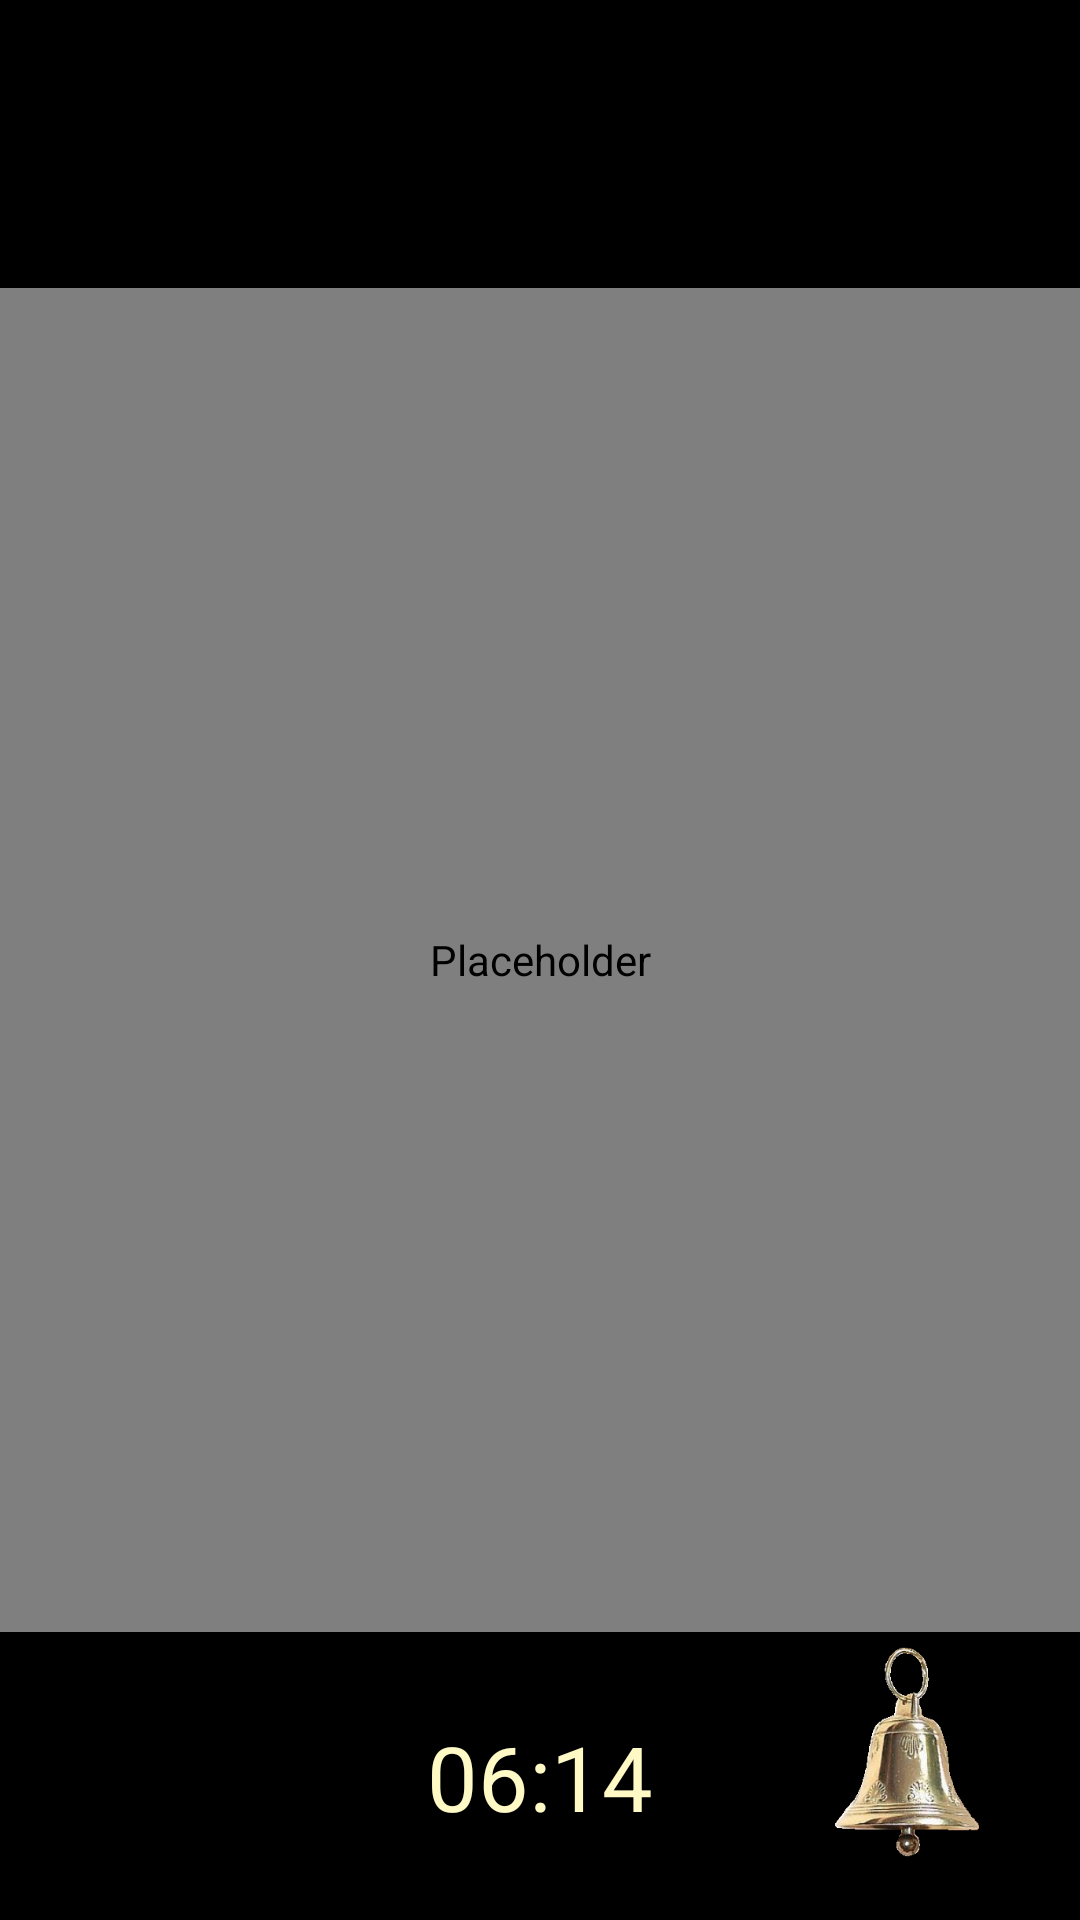

This screen was rendered from an Android layout file. Write that file and the resources it references.
<!-- AndroidManifest.xml: application theme AppTheme -->
<!-- res/layout/activity_alarm_target.xml -->
<?xml version="1.0" encoding="utf-8"?>
<layout xmlns:app="http://schemas.android.com/apk/res-auto">
    <androidx.constraintlayout.widget.ConstraintLayout
        xmlns:android="http://schemas.android.com/apk/res/android"
        xmlns:tools="http://schemas.android.com/tools"
        android:layout_width="match_parent"
        android:layout_height="match_parent"
        android:background="@android:color/black"
        tools:context=".ui.target.MayaiAlarmTargetActivity">

        <androidx.constraintlayout.widget.Guideline
            android:id="@+id/horizontal_guideline1"
            android:layout_width="wrap_content"
            android:layout_height="wrap_content"
            android:orientation="horizontal"
            app:layout_constraintGuide_percent="0.15" />

        <androidx.constraintlayout.widget.Guideline
            android:id="@+id/horizontal_guideline2"
            android:layout_width="wrap_content"
            android:layout_height="wrap_content"
            android:orientation="horizontal"
            app:layout_constraintGuide_percent="0.85"
            />

        <androidx.constraintlayout.widget.Guideline
            android:id="@+id/vertical_guideline1"
            android:layout_width="wrap_content"
            android:layout_height="wrap_content"
            android:orientation="vertical"
            app:layout_constraintGuide_percent="0.09"
            />

        <androidx.constraintlayout.widget.Guideline
            android:id="@+id/vertical_guideline2"
            android:layout_width="wrap_content"
            android:layout_height="wrap_content"
            android:orientation="vertical"
            app:layout_constraintGuide_percent="0.23"
            />

        <androidx.constraintlayout.widget.Guideline
            android:id="@+id/vertical_guideline3"
            android:layout_width="wrap_content"
            android:layout_height="wrap_content"
            android:orientation="vertical"
            app:layout_constraintGuide_percent="0.77"
            />

        <androidx.constraintlayout.widget.Guideline
            android:id="@+id/vertical_guideline4"
            android:layout_width="wrap_content"
            android:layout_height="wrap_content"
            android:orientation="vertical"
            app:layout_constraintGuide_percent="0.91"
            />

        <com.stho.mayai.MayaiImageView
            android:id="@+id/image"
            android:layout_width="match_parent"
            android:layout_height="0dp"
            app:layout_constraintTop_toTopOf="@id/horizontal_guideline1"
            app:layout_constraintBottom_toBottomOf="@id/horizontal_guideline2"
            android:src="@drawable/champagne"
            android:contentDescription="@string/label_empty"
            />

        <TextView
            android:id="@+id/textViewDuration"
            android:layout_width="match_parent"
            android:layout_height="wrap_content"
            app:layout_constraintTop_toBottomOf="@id/horizontal_guideline2"
            app:layout_constraintBottom_toBottomOf="parent"
            android:layout_margin="@dimen/activity_vertical_margin"
            android:textSize="30sp"
            android:textColor="@color/primaryTextColor"
            android:textAlignment="center"
            android:text="@string/default_time" />

        <ImageView
            android:id="@+id/buttonStopPlaying"
            android:layout_width="0dp"
            android:layout_height="0dp"
            android:contentDescription="@string/label_stop_alarm"
            app:layout_constraintBottom_toBottomOf="parent"
            app:layout_constraintTop_toBottomOf="@id/horizontal_guideline2"
            app:layout_constraintStart_toEndOf="@id/vertical_guideline3"
            app:layout_constraintEnd_toStartOf="@id/vertical_guideline4"
            android:layout_marginBottom="@dimen/activity_vertical_margin"
            android:clickable="true"
            android:focusable="true"
            android:background="?android:attr/selectableItemBackgroundBorderless"
            android:src="@drawable/alarm_pressable" />

    </androidx.constraintlayout.widget.ConstraintLayout>
</layout>
<!-- resources referenced by this layout -->
<resources>
  <color name="primaryTextColor">#fffac5</color>
  <dimen name="activity_vertical_margin">16dp</dimen>
  <!-- drawable alarm_pressable (drawable) -->
  <selector xmlns:android="http://schemas.android.com/apk/res/android">
      <item android:drawable="@drawable/gold_dark" android:state_enabled="true" android:state_pressed="true" />
      <item android:drawable="@drawable/silver" android:state_enabled="false" />
      <item android:drawable="@drawable/gold" android:state_enabled="true" />
  </selector>
  <string name="default_time">06:14</string>
  <string name="label_empty" />
  <string name="label_stop_alarm">Stop alarm</string>
  <style name="AppTheme" parent="Theme.AppCompat">
          
          <item name="colorPrimary">@color/primaryColor</item>
          <item name="colorPrimaryDark">@color/primaryDarkColor</item>
          <item name="colorAccent">@color/primaryTextColor</item>
          <item name="android:colorBackground">@color/colorBackground</item>
          <item name="android:colorControlHighlight">@color/colorSelection</item>
          <item name="actionBarTheme">@style/AppTheme.AppBarOverlay</item>
      </style>
  <!-- drawable gold_dark: png bitmap (drawable-nodpi, 70297 bytes) -->
  <!-- drawable silver: png bitmap (drawable-nodpi, 52930 bytes) -->
  <!-- drawable gold: png bitmap (drawable, 68678 bytes) -->
  <color name="primaryColor">#1b5e20</color>
  <color name="primaryDarkColor">#003300</color>
  <color name="colorBackground">#000000</color>
  <color name="colorSelection">#002010</color>
  <style name="AppTheme.AppBarOverlay" parent="ThemeOverlay.AppCompat.Dark.ActionBar">
          <item name="android:textColorPrimary">@color/primaryTextColor</item>
      </style>
</resources>
